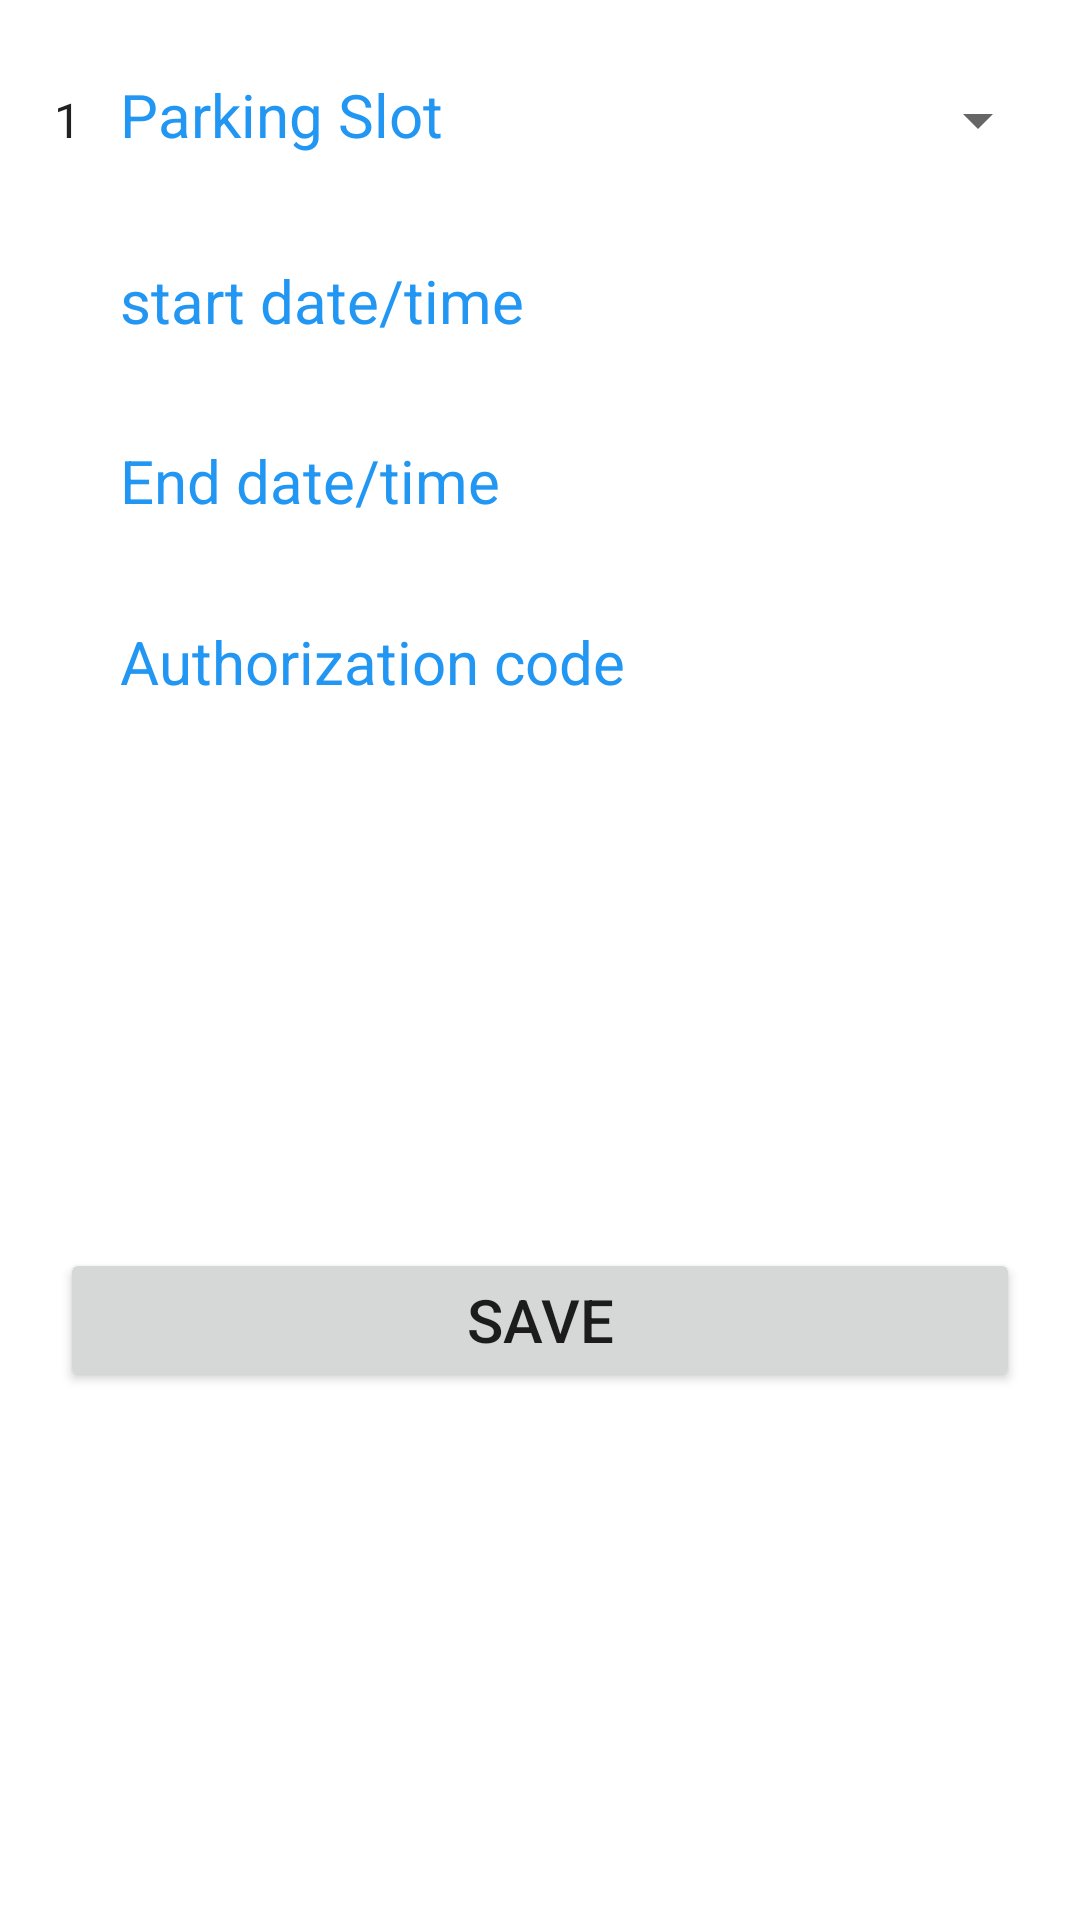

Here is an Android app screen rendered from its layout file. Give the layout XML and the strings, colors and styles it references.
<!-- AndroidManifest.xml: application theme Theme.ParkingApp -->
<!-- res/layout/fragment_add_reservation.xml -->
<?xml version="1.0" encoding="utf-8"?>
<androidx.constraintlayout.widget.ConstraintLayout xmlns:android="http://schemas.android.com/apk/res/android"
    xmlns:app="http://schemas.android.com/apk/res-auto"
    xmlns:tools="http://schemas.android.com/tools"
    android:layout_width="match_parent"
    android:layout_height="match_parent"
    android:foregroundTintMode="add">




    <View
        android:id="@+id/rectangle_spinner1"
        android:layout_width="@dimen/rectangle_spinner1_layout_width"
        android:layout_height="@dimen/rectangle_spinner1_layout_height"
        android:layout_margin="@dimen/rectangle_spinner1_layout_margin"
        android:layout_marginTop="@dimen/rectangle_spinner1_layout_marginTop"
        android:layout_marginEnd="@dimen/rectangle_spinner1_layout_marginEnd"
        android:layout_marginBottom="20dp"
        android:background="@color/orange"
        app:layout_constraintBottom_toTopOf="@id/rectangle_StartTime"
        app:layout_constraintEnd_toEndOf="parent"
        app:layout_constraintHorizontal_bias="1.0"
        app:layout_constraintStart_toStartOf="parent"
        app:layout_constraintTop_toTopOf="parent" />
    <Spinner
        android:id="@+id/planets_spinner1"
        style="@style/Widget.AppCompat.Spinner.DropDown.ActionBar"
        android:layout_width="@dimen/planets_spinner1_layout_width"
        android:layout_height="@dimen/planets_spinner1_layout_height"
        android:layout_margin="@dimen/planets_spinner1_layout_margin"
        android:entries="@array/lotsSpinner"
        android:layerType="software"
        app:layout_constraintBottom_toBottomOf="@id/rectangle_spinner1"
        app:layout_constraintEnd_toEndOf="parent"
        app:layout_constraintStart_toStartOf="parent"
        app:layout_constraintTop_toTopOf="@id/rectangle_spinner1"
        tools:ignore="SpeakableTextPresentCheck" />

    <View
        android:id="@+id/rectangle_StartTime"
        android:layout_width="@dimen/rectangle_StartTime_layout_width"
        android:layout_height="@dimen/rectangle_StartTime_layout_height"
        android:layout_margin="@dimen/rectangle_StartTime_layout_margin"
        android:layout_marginTop="20dp"
        android:background="@color/orange"
        android:layout_marginEnd="@dimen/rectangle_StartTime_layout_marginEnd"
        app:layout_constraintEnd_toEndOf="parent"
        app:layout_constraintHorizontal_bias="1.0"
        app:layout_constraintStart_toStartOf="parent"
        app:layout_constraintTop_toBottomOf="@id/rectangle_spinner1" />

    <View
        android:id="@+id/rectangle_EndTime"
        android:layout_width="@dimen/rectangle_EndTime_layout_width"
        android:layout_height="@dimen/rectangle_EndTime_layout_height"
        android:layout_margin="@dimen/rectangle_EndTime_layout_margin"
        android:layout_marginStart="@dimen/rectangle_EndTime_layout_marginStart"
        android:layout_marginTop="88dp"
        android:layout_marginEnd="@dimen/rectangle_EndTime_layout_marginEnd"
        android:background="@color/orange"
        app:layout_constraintEnd_toEndOf="parent"
        app:layout_constraintHorizontal_bias="0.0"
        app:layout_constraintStart_toStartOf="parent"
        app:layout_constraintTop_toBottomOf="@id/rectangle_StartTime" />

    <View
        android:id="@+id/rectangle_AuthorizationCode"
        android:layout_width="@dimen/rectangle_EndTime2_layout_width"
        android:layout_height="@dimen/rectangle_EndTime2_layout_height"
        android:layout_marginStart="@dimen/rectangle_EndTime2_layout_marginStart"
        android:layout_marginTop="20dp"
        android:layout_marginEnd="@dimen/rectangle_EndTime2_layout_marginEnd"
        android:background="@color/orange"
        app:layout_constraintEnd_toEndOf="parent"
        app:layout_constraintHorizontal_bias="1.0"
        app:layout_constraintStart_toStartOf="parent"
        app:layout_constraintTop_toBottomOf="@id/rectangle_EndTime" />

    <ImageView
        android:id="@+id/calendar_1"
        android:layout_width="wrap_content"
        android:layout_height="wrap_content"
        android:layout_marginEnd="@dimen/calendar_1_layout_marginEnd"
        android:contentDescription="@string/calendar_1"
        app:layout_constraintBottom_toBottomOf="@id/rectangle_StartTime"
        app:layout_constraintEnd_toEndOf="@id/rectangle_StartTime"
        app:layout_constraintTop_toTopOf="@id/rectangle_StartTime"
        app:srcCompat="@drawable/ic_baseline_calendar_today_24" />

    <ImageView
        android:id="@+id/calendar_2"
        android:layout_width="wrap_content"
        android:layout_height="wrap_content"
        android:layout_marginEnd="@dimen/calendar_2_layout_marginEnd"
        android:contentDescription="@string/calendar_2"
        app:layout_constraintBottom_toBottomOf="@id/rectangle_EndTime"
        app:layout_constraintEnd_toEndOf="@id/rectangle_EndTime"
        app:layout_constraintTop_toTopOf="@id/rectangle_EndTime"
        app:srcCompat="@drawable/ic_baseline_calendar_today_24" />

    <TextView
        android:id="@+id/textView"
        android:layout_width="wrap_content"
        android:layout_height="wrap_content"
        android:layout_marginStart="@dimen/textView_parking_slot_layout_marginStart"
        android:text="@string/parking_slot"
        android:textSize="20dp"
        android:textColor="@color/white"
        app:layout_constraintBottom_toBottomOf="@id/rectangle_spinner1"
        app:layout_constraintStart_toStartOf="@id/rectangle_spinner1"
        app:layout_constraintTop_toTopOf="@id/planets_spinner1" />

    <TextView
        android:id="@+id/textView2"
        android:layout_width="wrap_content"
        android:layout_height="wrap_content"
        android:layout_marginStart="@dimen/textView2_start_date_time_layout_marginStart"
        android:text="@string/starr_date_time"
        android:textSize="20dp"
        android:textColor="@color/white"
        app:layout_constraintBottom_toBottomOf="@id/rectangle_StartTime"
        app:layout_constraintStart_toStartOf="@id/rectangle_StartTime"
        app:layout_constraintTop_toTopOf="@id/rectangle_StartTime" />

    <TextView
        android:id="@+id/textView3"
        android:layout_width="wrap_content"
        android:layout_marginStart="@dimen/textView3_start_date_time_layout_marginStart"
        android:layout_height="wrap_content"
        android:text="@string/end_date_time"
        android:textSize="20dp"
        android:textColor="@color/white"
        app:layout_constraintBottom_toBottomOf="@id/rectangle_EndTime"
        app:layout_constraintStart_toStartOf="@id/rectangle_EndTime"
        app:layout_constraintTop_toTopOf="@id/rectangle_EndTime" />

    <TextView
        android:id="@+id/textView4"
        android:layout_width="0dp"
        android:layout_height="wrap_content"
        android:layout_marginStart="@dimen/textView4_start_date_time_layout_marginStart"
        android:text="@string/authorization_code"
        android:textSize="20dp"
        android:textColor="@color/white"
        app:layout_constraintBottom_toBottomOf="@id/rectangle_AuthorizationCode"
        app:layout_constraintStart_toStartOf="@id/rectangle_AuthorizationCode"
        app:layout_constraintTop_toTopOf="@id/rectangle_AuthorizationCode"
        app:layout_constraintVertical_bias="0.536" />

    <Button
        android:id="@+id/buttonAdd"
        android:layout_width="0dp"
        android:layout_height="wrap_content"
        android:layout_marginStart="20dp"
        android:layout_marginEnd="20dp"
        android:text="SAVE"
        android:textSize="20dp"
        app:layout_constraintBottom_toBottomOf="parent"
        app:layout_constraintEnd_toEndOf="parent"
        app:layout_constraintStart_toStartOf="parent"
        app:layout_constraintTop_toBottomOf="@+id/rectangle_AuthorizationCode" />
</androidx.constraintlayout.widget.ConstraintLayout>
<!-- resources referenced by this layout -->
<resources>
  <string-array name="lotsSpinner">
  
          <item>1</item>
          <item>2</item>
          <item>3</item>
          <item>4</item>
          <item>5</item>
          <item>6</item>
          <item>7</item>
          <item>8</item>
      </string-array>
  <color name="white">#2196F3</color>
  <dimen name="calendar_1_layout_marginEnd">20sp</dimen>
  <dimen name="calendar_2_layout_marginEnd">20sp</dimen>
  <dimen name="planets_spinner1_layout_height">48dp</dimen>
  <dimen name="planets_spinner1_layout_margin">20sp</dimen>
  <dimen name="planets_spinner1_layout_width">340dp</dimen>
  <dimen name="rectangle_EndTime2_layout_height">40dp</dimen>
  <dimen name="rectangle_EndTime2_layout_marginEnd">20dp</dimen>
  <dimen name="rectangle_EndTime2_layout_marginStart">20dp</dimen>
  <dimen name="rectangle_EndTime2_layout_width">0sp</dimen>
  <dimen name="rectangle_EndTime_layout_height">40dp</dimen>
  <dimen name="rectangle_EndTime_layout_margin">20sp</dimen>
  <dimen name="rectangle_EndTime_layout_marginEnd">20dp</dimen>
  <dimen name="rectangle_EndTime_layout_marginStart">20dp</dimen>
  <dimen name="rectangle_EndTime_layout_width">0dp</dimen>
  <dimen name="rectangle_StartTime_layout_height">40dp</dimen>
  <dimen name="rectangle_StartTime_layout_margin">20sp</dimen>
  <dimen name="rectangle_StartTime_layout_marginEnd">20sp</dimen>
  <dimen name="rectangle_StartTime_layout_width">0sp</dimen>
  <dimen name="rectangle_spinner1_layout_height">40dp</dimen>
  <dimen name="rectangle_spinner1_layout_margin">20sp</dimen>
  <dimen name="rectangle_spinner1_layout_marginEnd">20sp</dimen>
  <dimen name="rectangle_spinner1_layout_marginTop">20dp</dimen>
  <dimen name="rectangle_spinner1_layout_width">0sp</dimen>
  <dimen name="textView2_start_date_time_layout_marginStart">20sp</dimen>
  <dimen name="textView3_start_date_time_layout_marginStart">20sp</dimen>
  <dimen name="textView4_start_date_time_layout_marginStart">20sp</dimen>
  <dimen name="textView_parking_slot_layout_marginStart">20sp</dimen>
  <string name="authorization_code">Authorization code</string>
  <string name="calendar_1">calendar</string>
  <string name="calendar_2">calendar 2</string>
  <string name="end_date_time">End date/time</string>
  <string name="parking_slot">Parking Slot</string>
  <string name="starr_date_time">start date/time</string>
  <style name="Theme.ParkingApp" parent="Theme.MaterialComponents.DayNight.DarkActionBar">
          
          <item name="colorPrimary">@color/blue</item>
          <item name="colorPrimaryVariant">@color/orange</item>
          <item name="colorOnPrimary">@color/orange</item>
          
          <item name="colorSecondary">@color/orange</item>
          <item name="colorOnSecondary">@color/black</item>
          
          <item name="android:statusBarColor">@color/black</item>
          
      </style>
  <color name="black">#FF000000</color>
</resources>
